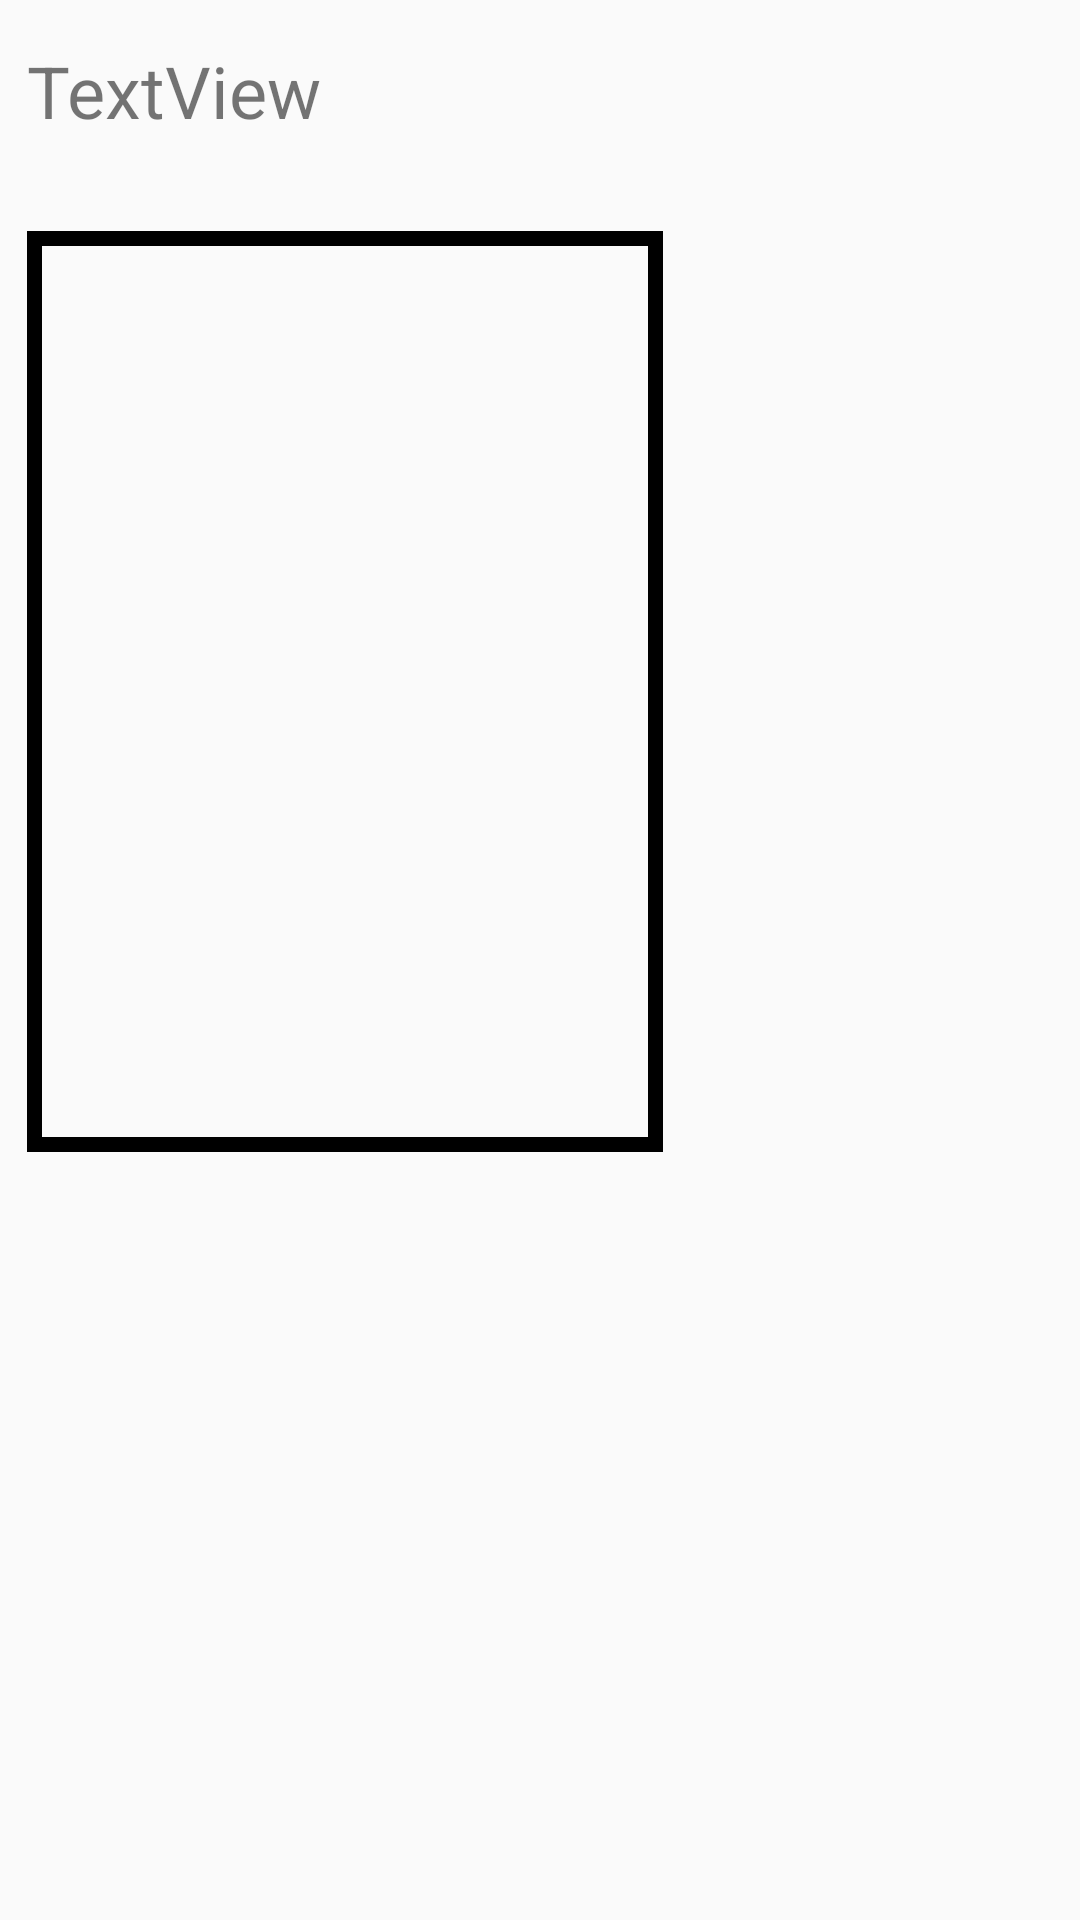

Reconstruct the res/layout file that produces this screen, plus the resources it refers to.
<!-- AndroidManifest.xml: application theme AppTheme -->
<!-- res/layout/workout_gridview.xml -->
<?xml version="1.0" encoding="utf-8"?>

<RelativeLayout xmlns:android="http://schemas.android.com/apk/res/android"
    android:layout_width="match_parent" android:layout_height="match_parent">

    <TextView
        android:id="@+id/exNameTextView"
        android:layout_width="wrap_content"
        android:layout_height="wrap_content"
        android:layout_alignParentStart="true"
        android:layout_alignParentLeft="true"
        android:layout_alignParentTop="true"
        android:layout_marginStart="9dp"
        android:layout_marginLeft="9dp"
        android:layout_marginTop="14dp"
        android:text="TextView"
        android:textSize="24sp" />

    <ListView
        android:id="@+id/setsListView"
        android:layout_width="212dp"
        android:layout_height="307dp"
        android:layout_alignParentStart="true"
        android:layout_alignParentLeft="true"
        android:layout_alignParentTop="true"
        android:layout_marginStart="9dp"
        android:layout_marginLeft="9dp"
        android:layout_marginTop="77dp"
        android:background="@drawable/border" />
</RelativeLayout>
<!-- resources referenced by this layout -->
<resources>
  <!-- drawable border (drawable) -->
  <?xml version="1.0" encoding="utf-8"?>
  
  <shape xmlns:android="http://schemas.android.com/apk/res/android"
      android:shape="rectangle">
      <stroke
          android:width="5dip"
          android:color="@android:color/black" />
  </shape>
  <style name="AppTheme" parent="Theme.AppCompat.Light.DarkActionBar">
          
          <item name="colorPrimary">#393737</item>
          <item name="colorPrimaryDark">@color/colorPrimaryDark</item>
          <item name="colorAccent">@color/colorAccent</item>
          <item name="android:statusBarColor">#393737</item>
      </style>
  <color name="colorPrimaryDark">#3700B3</color>
  <color name="colorAccent">#03DAC5</color>
</resources>
